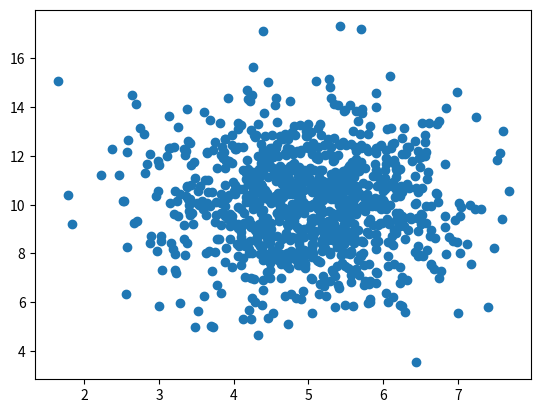

Generate this figure with matplotlib:
import numpy
import matplotlib.pyplot as plt
'''
Let us create two arrays that are both filled with 1000 random numbers from a normal data distribution.
The first array will have the mean set to 5.0 with a standard deviation of 1.0.
The second array will have the  mean set to 10.0 with a standard deviation of 2.0:
'''
x = numpy.random.normal(5.0, 1.0, 1000)
y = numpy.random.normal(10.0, 2.0, 1000)

plt.scatter(x, y)
plt.show()